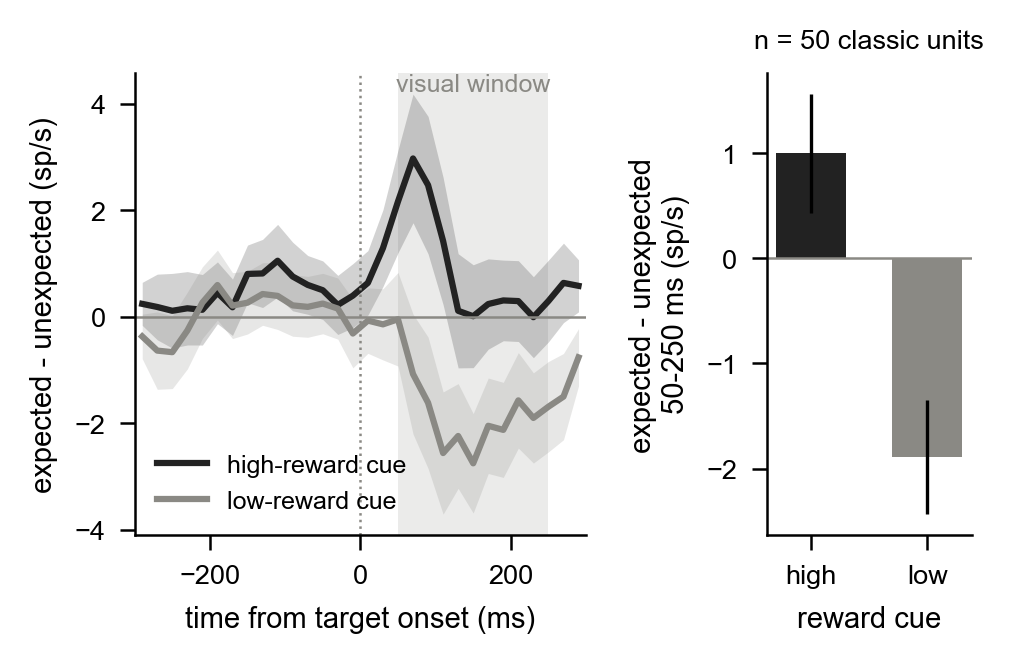

The data file committed next to this chart (first rows):
reward_cue, bin_center_ms, diff_mean_sp_s, diff_sem_sp_s, smoothed_mean, smoothed_sem
high, -290.0, 0.09452, 0.5125, 0.2419, 0.4044
high, -270.0, 0.631, 0.7006, 0.1833, 0.6165
high, -250.0, -0.1756, 0.6365, 0.1118, 0.7022
high, -230.0, -0.1201, 0.7695, 0.1585, 0.6893
high, -210.0, 0.771, 0.662, 0.1307, 0.6623
high, -190.0, -0.2589, 0.5556, 0.4496, 0.5804
high, -170.0, 0.8368, 0.5237, 0.1776, 0.5297
high, -150.0, -0.045, 0.5099, 0.8045, 0.5418
high, -130.0, 1.622, 0.5919, 0.8129, 0.6401
high, -110.0, 0.8621, 0.8184, 1.052, 0.6824
high, -90.0, 0.673, 0.637, 0.7558, 0.6447
high, -70.0, 0.7321, 0.4786, 0.598, 0.552
high, -50.0, 0.3888, 0.5402, 0.4985, 0.5506
high, -30.0, 0.3746, 0.6328, 0.2217, 0.5553
high, -10.0, -0.09818, 0.4928, 0.3955, 0.6017
high, 10.0, 0.9102, 0.6794, 0.6361, 0.6058
high, 30.0, 1.096, 0.6453, 1.288, 0.7211
high, 50.0, 1.858, 0.8386, 2.165, 0.9639
high, 70.0, 3.542, 1.408, 2.974, 1.208
high, 90.0, 3.522, 1.378, 2.473, 1.291
high, 110.0, 0.3568, 1.087, 1.422, 1.195
high, 130.0, 0.3881, 1.121, 0.1114, 1.073
high, 150.0, -0.4107, 1.01, 0.009507, 0.9666
high, 170.0, 0.05109, 0.7695, 0.2386, 0.8484
high, 190.0, 1.075, 0.766, 0.3062, 0.7575
high, 210.0, -0.2078, 0.7369, 0.294, 0.7594
high, 230.0, 0.01456, 0.7752, -0.008961, 0.761
high, 250.0, 0.1664, 0.7709, 0.2948, 0.768
high, 270.0, 0.7035, 0.7579, 0.6359, 0.7464
high, 290.0, 1.038, 0.7103, 0.5804, 0.4894
low, -290.0, -0.6913, 0.6924, -0.3706, 0.4184
low, -270.0, -0.4207, 0.5627, -0.6365, 0.7267
low, -250.0, -0.7976, 0.925, -0.666, 0.6839
low, -230.0, -0.7798, 0.5638, -0.2593, 0.7214
low, -210.0, 0.7996, 0.6752, 0.2658, 0.6724
low, -190.0, 0.7777, 0.7781, 0.5954, 0.6571
low, -170.0, 0.209, 0.5178, 0.2093, 0.6193
low, -150.0, -0.3588, 0.5619, 0.2641, 0.5885
low, -130.0, 0.942, 0.6857, 0.4268, 0.5872
low, -110.0, 0.6972, 0.514, 0.3918, 0.6307
low, -90.0, -0.4638, 0.6925, 0.2132, 0.5801
low, -70.0, 0.4064, 0.5338, 0.1855, 0.5716
low, -50.0, 0.6139, 0.4886, 0.2475, 0.5675
low, -30.0, -0.2778, 0.6801, 0.1532, 0.574
low, -10.0, 0.1235, 0.5534, -0.3153, 0.6449
low, 10.0, -0.7917, 0.7011, -0.07274, 0.6146
low, 30.0, 0.45, 0.5894, -0.1433, 0.6682
low, 50.0, -0.08811, 0.714, -0.04708, 0.8789
low, 70.0, -0.5031, 1.333, -1.077, 1.125
low, 90.0, -2.64, 1.328, -1.616, 1.234
low, 110.0, -1.706, 1.041, -2.562, 1.148
low, 130.0, -3.339, 1.075, -2.241, 0.9841
low, 150.0, -1.677, 0.8358, -2.754, 0.9343
low, 170.0, -3.246, 0.8916, -2.049, 0.8968
low, 190.0, -1.223, 0.9629, -2.126, 0.8933
low, 210.0, -1.909, 0.8255, -1.571, 0.8967
low, 230.0, -1.583, 0.9017, -1.902, 0.8477
low, 250.0, -2.214, 0.8158, -1.691, 0.849
low, 270.0, -1.275, 0.8294, -1.501, 0.81
low, 290.0, -1.016, 0.7849, -0.7634, 0.5381
